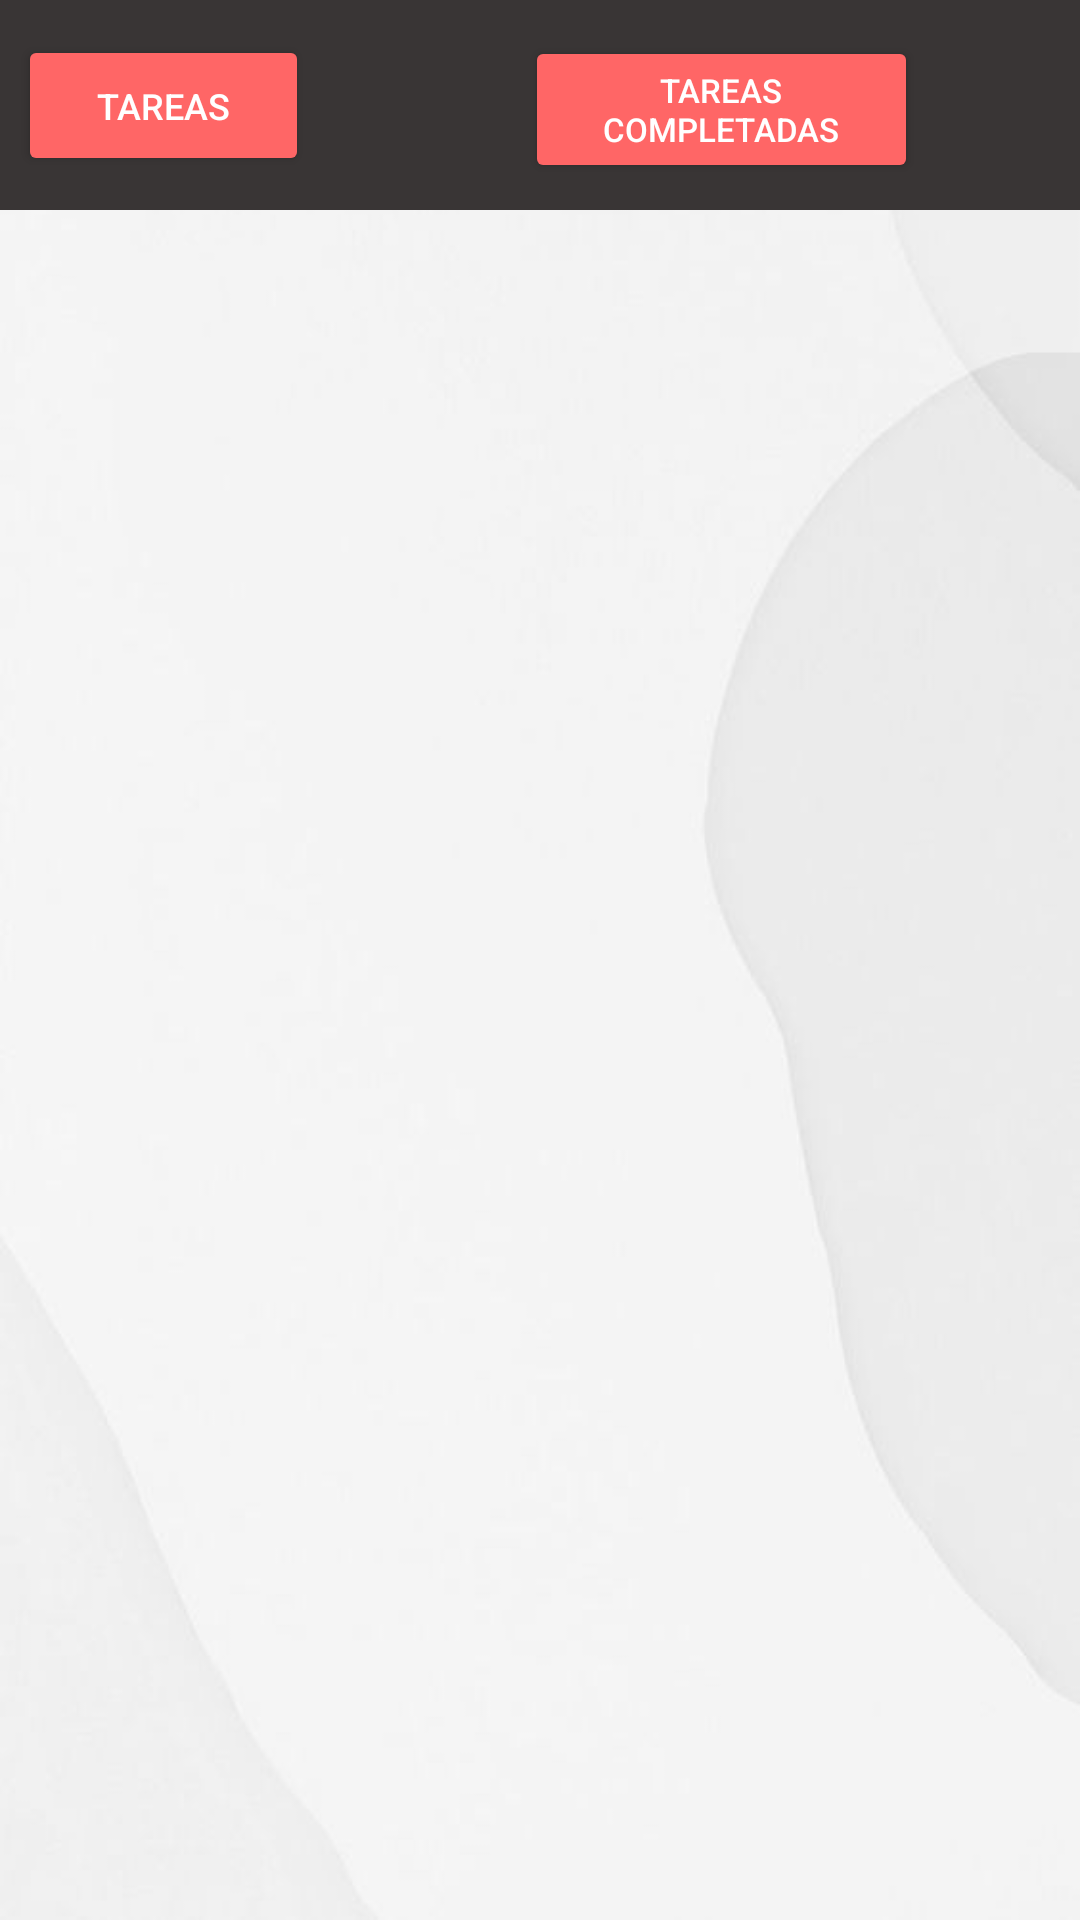

Layout XML and referenced resources for this Android screen:
<!-- AndroidManifest.xml: application theme Theme.Pomodoro -->
<!-- res/layout/activity_tasks_list.xml -->
<?xml version="1.0" encoding="utf-8"?>
<androidx.constraintlayout.widget.ConstraintLayout
    xmlns:android="http://schemas.android.com/apk/res/android"
    xmlns:app="http://schemas.android.com/apk/res-auto"
    xmlns:tools="http://schemas.android.com/tools"
    android:layout_width="match_parent"
    android:layout_height="match_parent"
    android:background="@drawable/_72c82a93e1334d1d61f19f2b7fe3a1e"
    tools:context=".Task.ListSide.TasksListActivity">

    <com.google.android.material.navigation.NavigationView
        android:id="@+id/navigationView"
        android:layout_width="416dp"
        android:layout_height="70dp"
        android:background="#393535"
        app:layout_constraintEnd_toEndOf="parent"
        app:layout_constraintHorizontal_bias="0.0"
        app:layout_constraintStart_toStartOf="parent"
        app:layout_constraintTop_toTopOf="parent">

        <androidx.constraintlayout.widget.ConstraintLayout
            android:layout_width="match_parent"
            android:layout_height="match_parent">

            <Button
                android:id="@+id/button8"
                android:layout_width="97dp"
                android:layout_height="47dp"
                android:layout_marginStart="6dp"
                android:layout_marginTop="2dp"
                android:layout_marginEnd="42dp"
                android:layout_marginBottom="2dp"
                android:backgroundTint="#FF6666"
                android:text="Tareas"
                android:textColor="#FFFFFF"
                android:textSize="12sp"
                app:layout_constraintBottom_toBottomOf="parent"
                app:layout_constraintEnd_toStartOf="@+id/button9"
                app:layout_constraintStart_toStartOf="parent"
                app:layout_constraintTop_toTopOf="parent" />

            <Button
                android:id="@+id/button9"
                android:layout_width="131dp"
                android:layout_height="49dp"
                android:layout_marginStart="72dp"
                android:layout_marginTop="3dp"
                android:layout_marginBottom="3dp"
                android:backgroundTint="#FF6666"
                android:text="Tareas Completadas"
                android:textColor="#FFFFFF"
                android:textSize="11sp"
                app:layout_constraintBottom_toBottomOf="parent"
                app:layout_constraintStart_toEndOf="@+id/button8"
                app:layout_constraintTop_toTopOf="parent"
                app:layout_constraintVertical_bias="0.6" />

        </androidx.constraintlayout.widget.ConstraintLayout>

    </com.google.android.material.navigation.NavigationView>

    <FrameLayout
        android:id="@+id/fragmentContainerView"
        android:layout_width="411dp"
        android:layout_height="560dp"
        app:layout_constraintBottom_toBottomOf="parent"
        app:layout_constraintEnd_toEndOf="parent"
        app:layout_constraintHorizontal_bias="0.0"
        app:layout_constraintStart_toStartOf="parent"
        app:layout_constraintTop_toBottomOf="@+id/navigationView"
        app:layout_constraintVertical_bias="0.336" />

</androidx.constraintlayout.widget.ConstraintLayout>
<!-- resources referenced by this layout -->
<resources>
  <!-- drawable _72c82a93e1334d1d61f19f2b7fe3a1e: jpg bitmap (drawable, 12290 bytes) -->
  <style name="Theme.Pomodoro" parent="Theme.MaterialComponents.DayNight.NoActionBar">
          
          <item name="colorPrimary">@color/purple_500</item>
          <item name="colorPrimaryVariant">@color/purple_700</item>
          <item name="colorOnPrimary">@color/white</item>
          
          <item name="colorSecondary">@color/teal_200</item>
          <item name="colorSecondaryVariant">@color/teal_700</item>
          <item name="colorOnSecondary">@color/black</item>
          
          <item name="android:statusBarColor">?attr/colorPrimaryVariant</item>
          
      </style>
  <color name="purple_500">#000000</color>
  <color name="purple_700">#000000</color>
  <color name="white">#FFFFFFFF</color>
  <color name="teal_200">#FF03DAC5</color>
  <color name="teal_700">#FF018786</color>
  <color name="black">#FF000000</color>
</resources>
